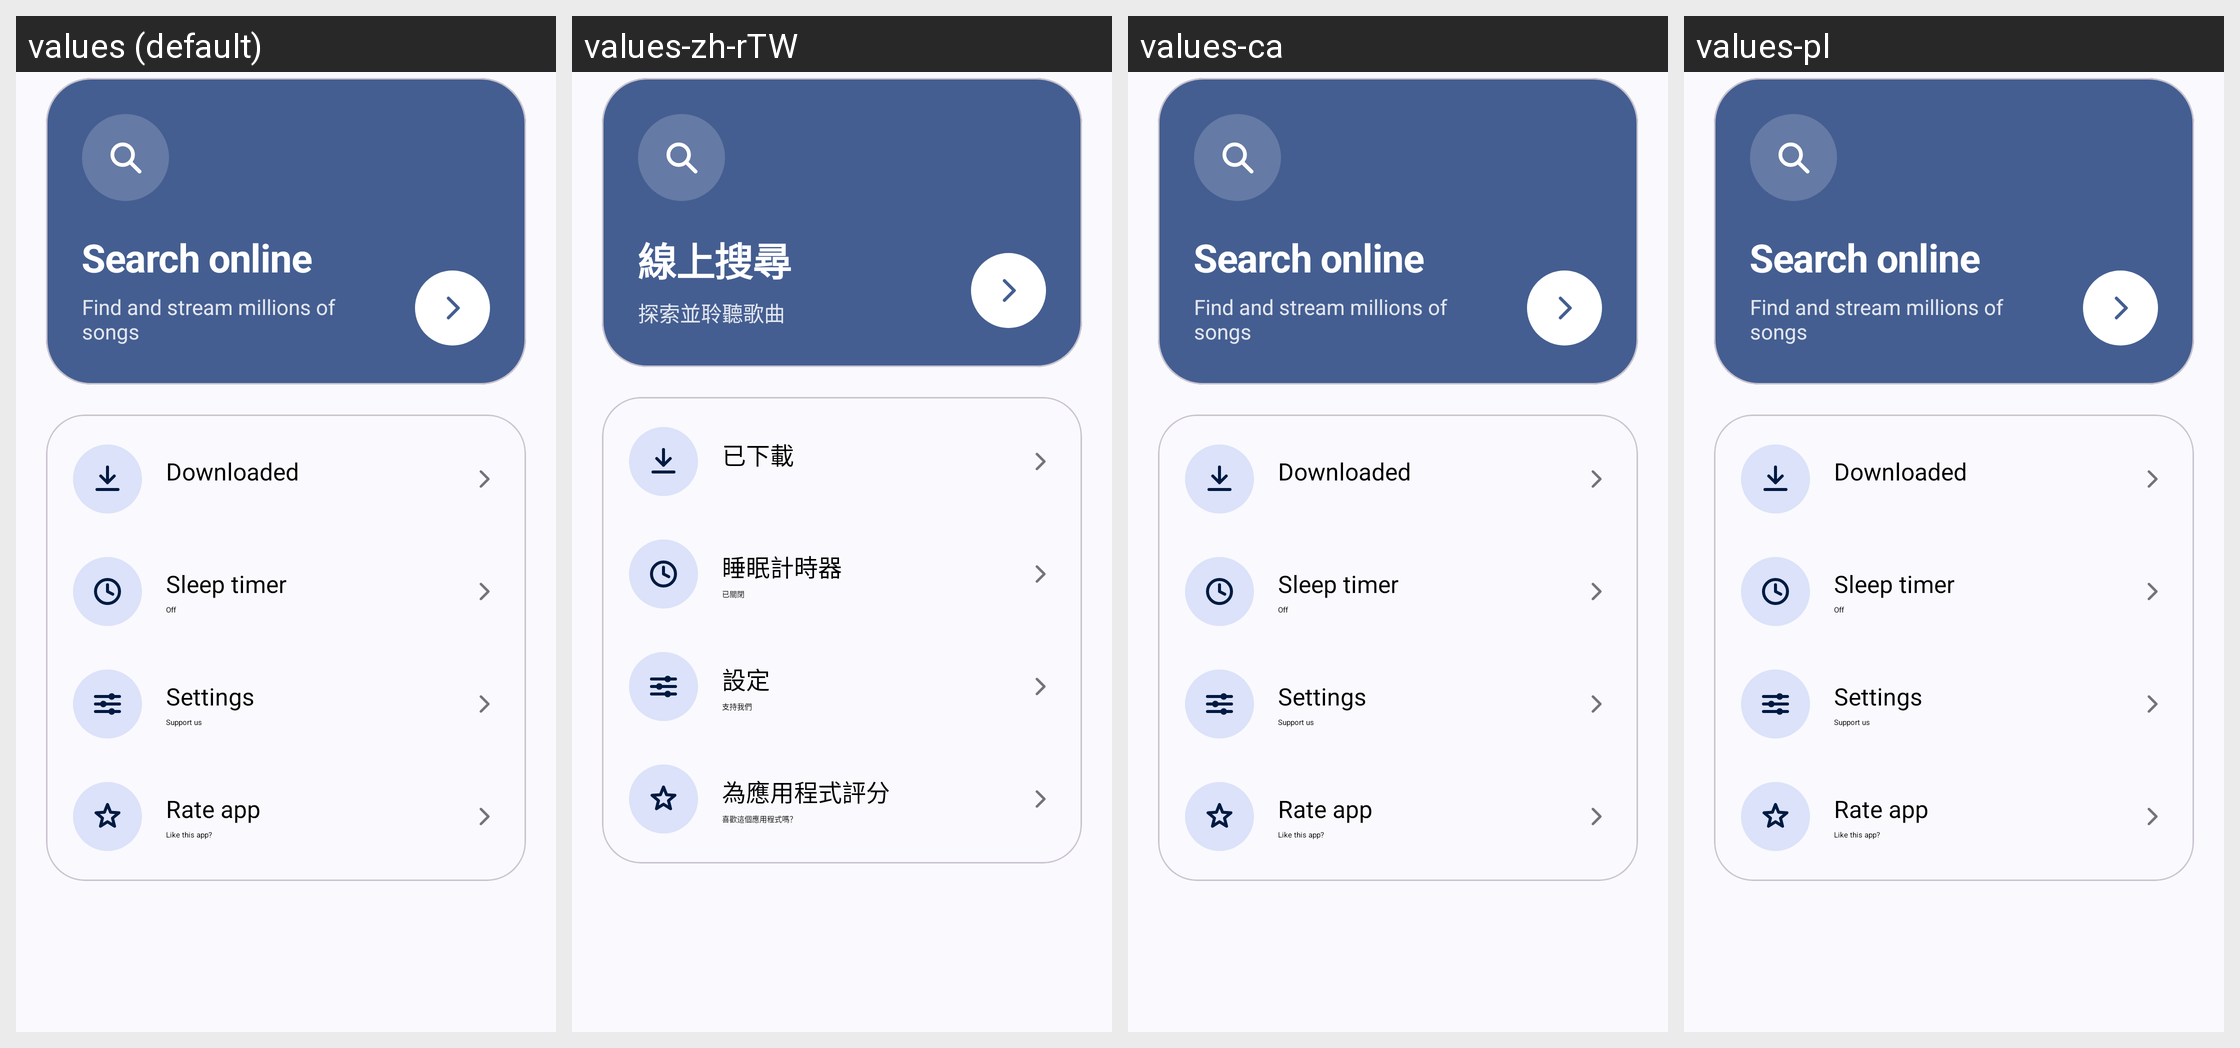

Strings drawn on this Android screen and how each of the app's shown locales translates them:
Android screen res/layout/fragment_home_old.xml rendered under 4 locales, left to right: values (default), values-zh-rTW, values-ca, values-pl. Device: Nexus 5 (rendered at 1080×1920; each locale shown at half size, 540×960, under a caption strip naming it); theme Theme.MusicDownloader.
Other locales in the repository, not shown: values-ar, values-bn, values-cs, values-de, values-es, values-es-rES, values-es-rUS, values-et, values-fa, values-fr-rCA, values-fr-rFR, values-gl, values-hi, values-hr, values-hu, values-in, values-ja, values-ko, values-mn, values-ms, values-pt, values-pt-rBR, values-pt-rPT, values-ru, values-ta, values-th, values-uk, values-vi, values-zh-rCN.
Strings drawn on this screen, with the default value and each locale's value (text and hints the layout hard-codes, and strings that could not be matched under every locale, appear in the picture but are not listed):

home_online_search
  values: Search online
  values-zh-rTW: 線上搜尋
  values-ca: Search online  [not translated; the default value is used]
  values-pl: Search online  [not translated; the default value is used]

home_online_search_subtitle
  values: Find and stream millions of songs
  values-zh-rTW: 探索並聆聽歌曲
  values-ca: Find and stream millions of songs  [not translated; the default value is used]
  values-pl: Find and stream millions of songs  [not translated; the default value is used]

home_downloaded
  values: Downloaded
  values-zh-rTW: 已下載
  values-ca: Downloaded  [not translated; the default value is used]
  values-pl: Downloaded  [not translated; the default value is used]

home_sleep_timer
  values: Sleep timer
  values-zh-rTW: 睡眠計時器
  values-ca: Sleep timer  [not translated; the default value is used]
  values-pl: Sleep timer  [not translated; the default value is used]

home_off
  values: Off
  values-zh-rTW: 已關閉
  values-ca: Off  [not translated; the default value is used]
  values-pl: Off  [not translated; the default value is used]

home_settings
  values: Settings
  values-zh-rTW: 設定
  values-ca: Settings  [not translated; the default value is used]
  values-pl: Settings  [not translated; the default value is used]

home_settings_subtitle
  values: Support us
  values-zh-rTW: 支持我們
  values-ca: Support us  [not translated; the default value is used]
  values-pl: Support us  [not translated; the default value is used]

home_rate_app
  values: Rate app
  values-zh-rTW: 為應用程式評分
  values-ca: Rate app  [not translated; the default value is used]
  values-pl: Rate app  [not translated; the default value is used]

home_rate_app_subtitle
  values: Like this app?
  values-zh-rTW: 喜歡這個應用程式嗎？
  values-ca: Like this app?  [not translated; the default value is used]
  values-pl: Like this app?  [not translated; the default value is used]
